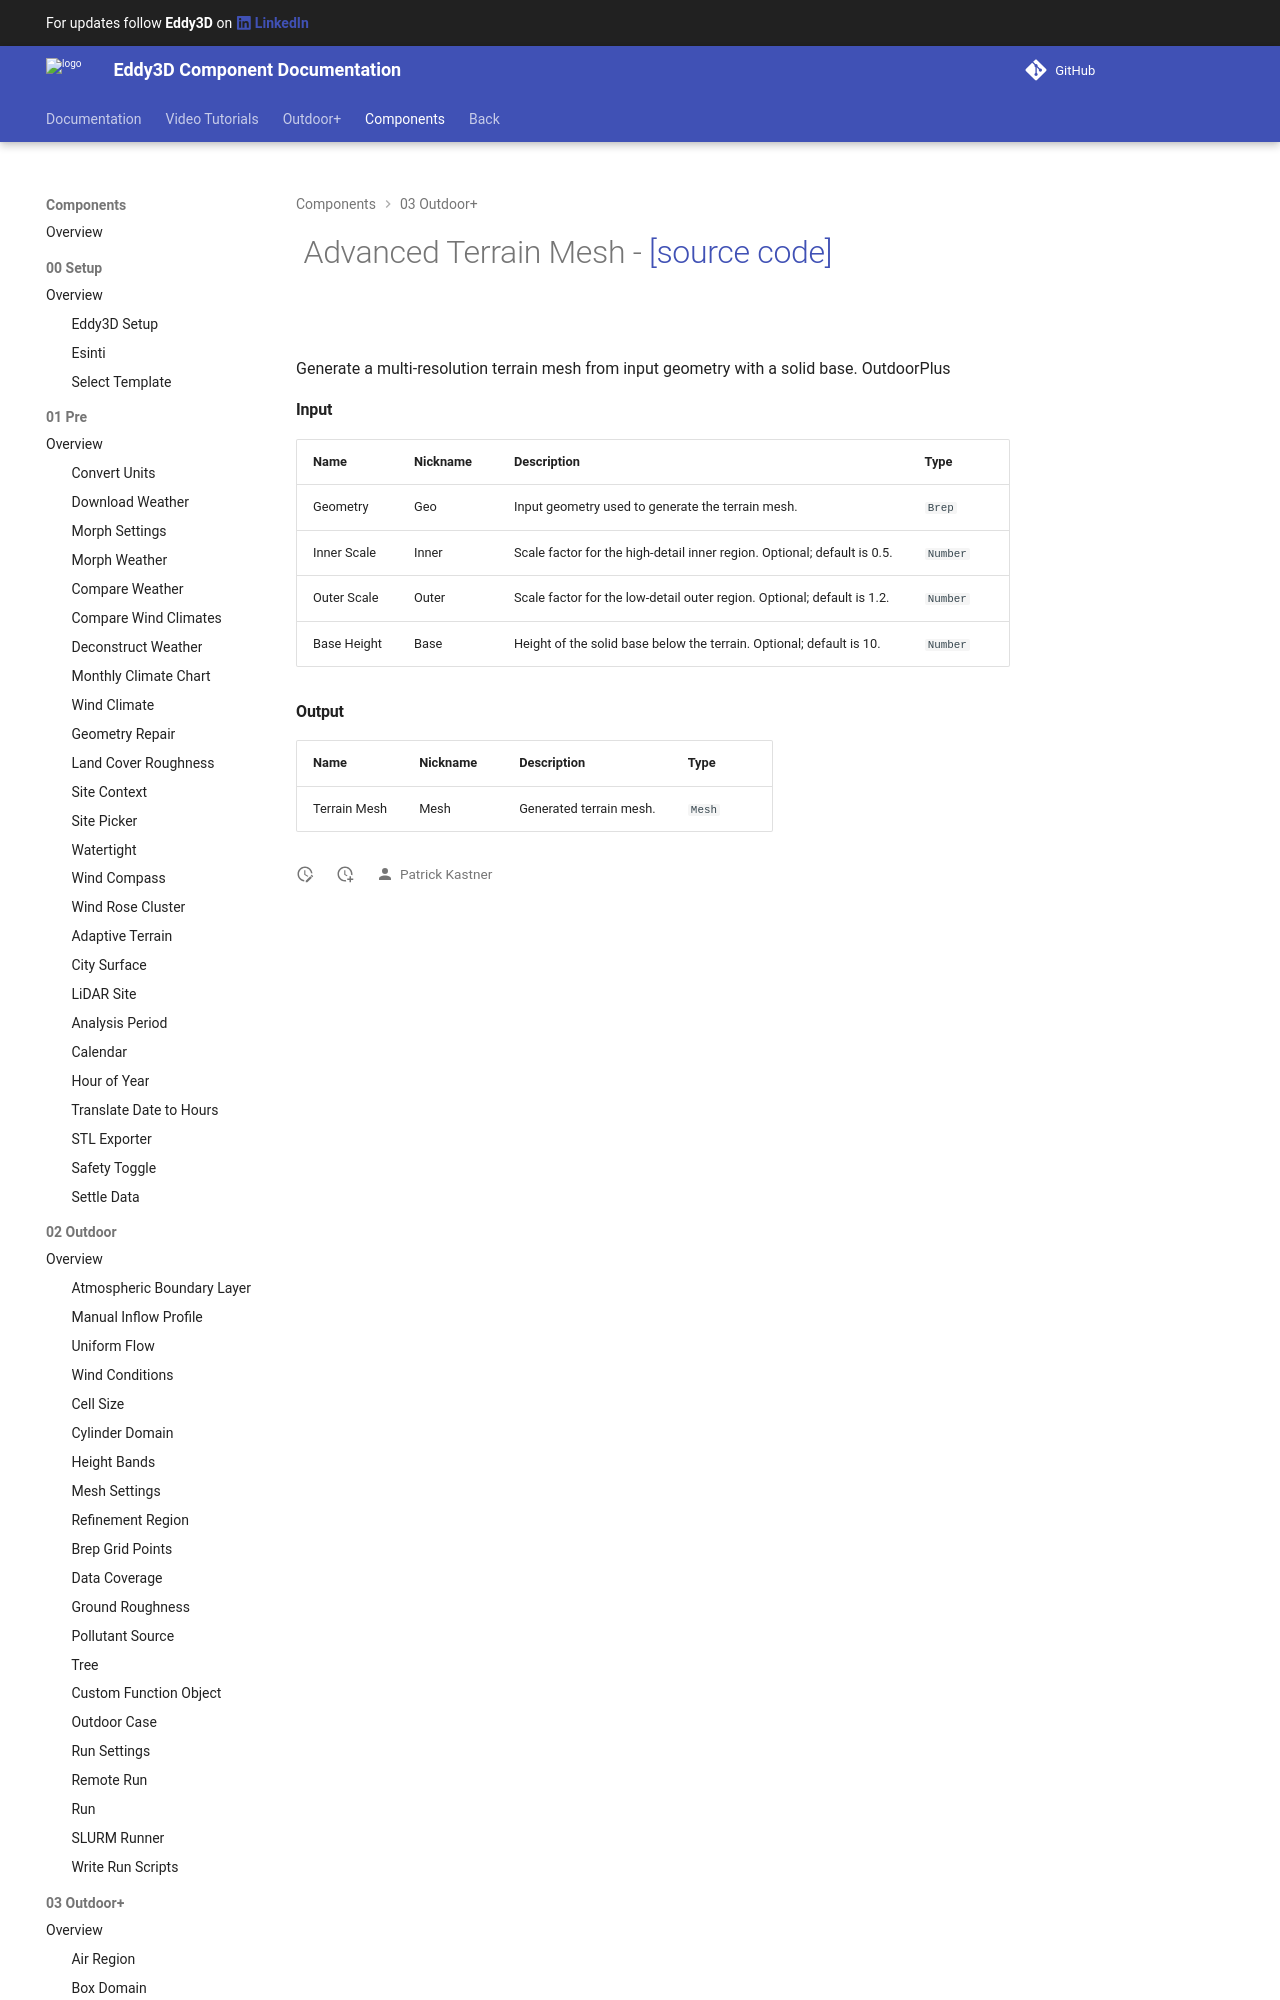

repository: Eddy3D-Dev/Eddy3D-Documentation · page: 1.23.0.827/components/Advanced_Terrain_Mesh/index.html · generator: mkdocs

# ![](/images/icons/Advanced_Terrain_Mesh.png) Advanced Terrain Mesh - [[source code]](https://github.com/Eddy3D-Dev/Eddy3D/search?q=%22Advanced%20Terrain%20Mesh%22)

![](/images/components/Advanced_Terrain_Mesh-crop.png)
